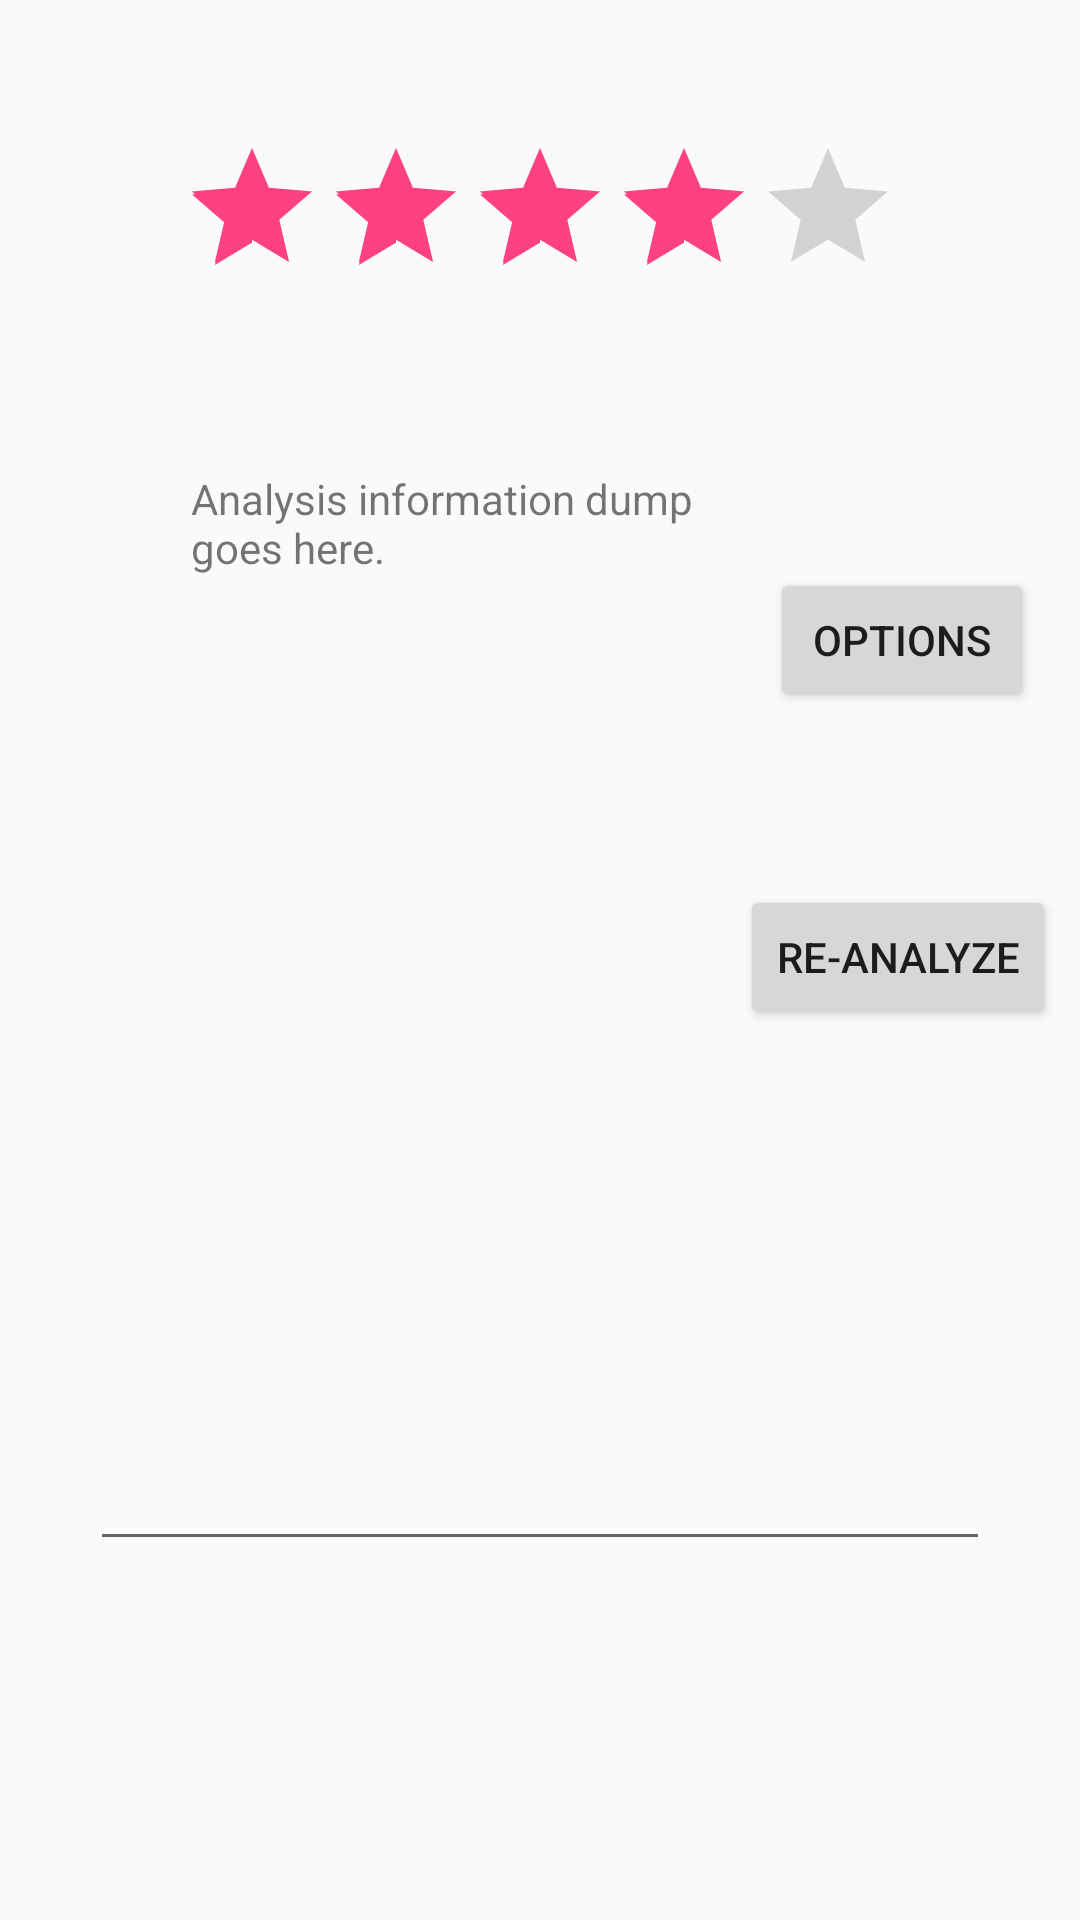

The Android layout XML behind this screen, and the referenced resources:
<!-- AndroidManifest.xml: application theme AppTheme -->
<!-- res/layout/activity_main.xml -->
<?xml version="1.0" encoding="utf-8"?>

<android.support.constraint.ConstraintLayout
    xmlns:android="http://schemas.android.com/apk/res/android"
    xmlns:app="http://schemas.android.com/apk/res-auto"
    xmlns:tools="http://schemas.android.com/tools"
    android:layout_width="match_parent"
    android:layout_height="match_parent"
    tools:context="io.emotionally.barycenter.emotionally.MainActivity">

    <EditText
        android:id="@+id/editText"
        android:layout_width="300dp"
        android:layout_height="wrap_content"
        app:layout_constraintBottom_toBottomOf="parent"
        app:layout_constraintLeft_toLeftOf="parent"
        app:layout_constraintRight_toRightOf="parent"
        app:layout_constraintTop_toTopOf="parent"
        app:layout_constraintVertical_bias="0.8" />

    <Button
        android:id="@+id/button"
        android:layout_width="wrap_content"
        android:layout_height="wrap_content"
        android:layout_marginBottom="8dp"
        android:layout_marginEnd="8dp"
        android:layout_marginStart="8dp"
        android:layout_marginTop="8dp"
        android:text="Re-Analyze"
        app:layout_constraintBottom_toBottomOf="parent"
        app:layout_constraintEnd_toEndOf="parent"
        app:layout_constraintHorizontal_bias="1.0"
        app:layout_constraintStart_toStartOf="parent"
        app:layout_constraintTop_toTopOf="parent"
        app:layout_constraintVertical_bias="0.498" />

    <RatingBar
        android:id="@+id/ratingBar"
        android:layout_width="wrap_content"
        android:layout_height="wrap_content"
        android:layout_marginBottom="8dp"
        android:layout_marginEnd="8dp"
        android:layout_marginStart="8dp"
        android:layout_marginTop="8dp"
        android:numStars="5"
        android:rating="4"
        app:layout_constraintBottom_toBottomOf="parent"
        app:layout_constraintEnd_toEndOf="parent"
        app:layout_constraintStart_toStartOf="parent"
        app:layout_constraintTop_toTopOf="parent"
        app:layout_constraintVertical_bias="0.066" />

    <Button
        android:id="@+id/button2"
        android:layout_width="wrap_content"
        android:layout_height="wrap_content"
        android:layout_marginBottom="8dp"
        android:layout_marginEnd="8dp"
        android:layout_marginStart="8dp"
        android:layout_marginTop="8dp"
        android:text="Options"
        app:layout_constraintBottom_toBottomOf="parent"
        app:layout_constraintEnd_toEndOf="parent"
        app:layout_constraintHorizontal_bias="0.971"
        app:layout_constraintStart_toStartOf="parent"
        app:layout_constraintTop_toTopOf="parent"
        app:layout_constraintVertical_bias="0.315" />

    <TextView
        android:id="@+id/textView"
        android:layout_width="184dp"
        android:layout_height="164dp"
        android:layout_marginBottom="8dp"
        android:layout_marginEnd="8dp"
        android:layout_marginStart="8dp"
        android:layout_marginTop="8dp"
        android:text="Analysis information dump goes here."
        app:layout_constraintBottom_toBottomOf="parent"
        app:layout_constraintEnd_toEndOf="parent"
        app:layout_constraintHorizontal_bias="0.347"
        app:layout_constraintStart_toStartOf="parent"
        app:layout_constraintTop_toTopOf="parent"
        app:layout_constraintVertical_bias="0.323" />

</android.support.constraint.ConstraintLayout>
<!-- resources referenced by this layout -->
<resources>
  <style name="AppTheme" parent="Theme.AppCompat.Light.DarkActionBar">
          
          <item name="colorPrimary">@color/colorPrimary</item>
          <item name="colorPrimaryDark">@color/colorPrimaryDark</item>
          <item name="colorAccent">@color/colorAccent</item>
      </style>
  <color name="colorPrimary">#3F51B5</color>
  <color name="colorPrimaryDark">#303F9F</color>
  <color name="colorAccent">#FF4081</color>
</resources>
